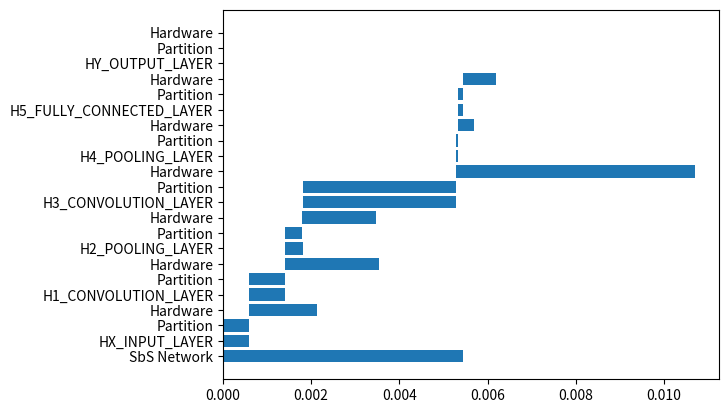

Reproduce this figure in Python.
import matplotlib.pyplot as plt
import numpy as np

begin   = np.array([0.00000000,0.00000065,0.00000080,0.00058415,0.00058799,0.00058830,0.00140563,0.00140952,0.00140981,0.00180091,0.00180462,0.00180493,0.00528196,0.00528564,0.00528606,0.00533685,0.00534026,0.00534055,0.00543220,0.00543581,0.00543610,0.00543912])
latency = np.array([0.00544234,0.00058645,0.00058574,0.00153997,0.00082057,0.00081971,0.00214108,0.00039428,0.00039340,0.00166125,0.00348027,0.00347939,0.00542993,0.00005383,0.00005291,0.00035442,0.00009481,0.00009399,0.00075541,0.00000597,0.00000519,0.00000693])
event   = ["SbS Network","HX_INPUT_LAYER","Partition","Hardware","H1_CONVOLUTION_LAYER","Partition","Hardware","H2_POOLING_LAYER","Partition","Hardware","H3_CONVOLUTION_LAYER","Partition","Hardware","H4_POOLING_LAYER","Partition","Hardware","H5_FULLY_CONNECTED_LAYER","Partition","Hardware","HY_OUTPUT_LAYER","Partition","Hardware"]

plt.barh(range(len(begin)),  latency, left=begin)

plt.yticks(range(len(begin)), event)
plt.show()
